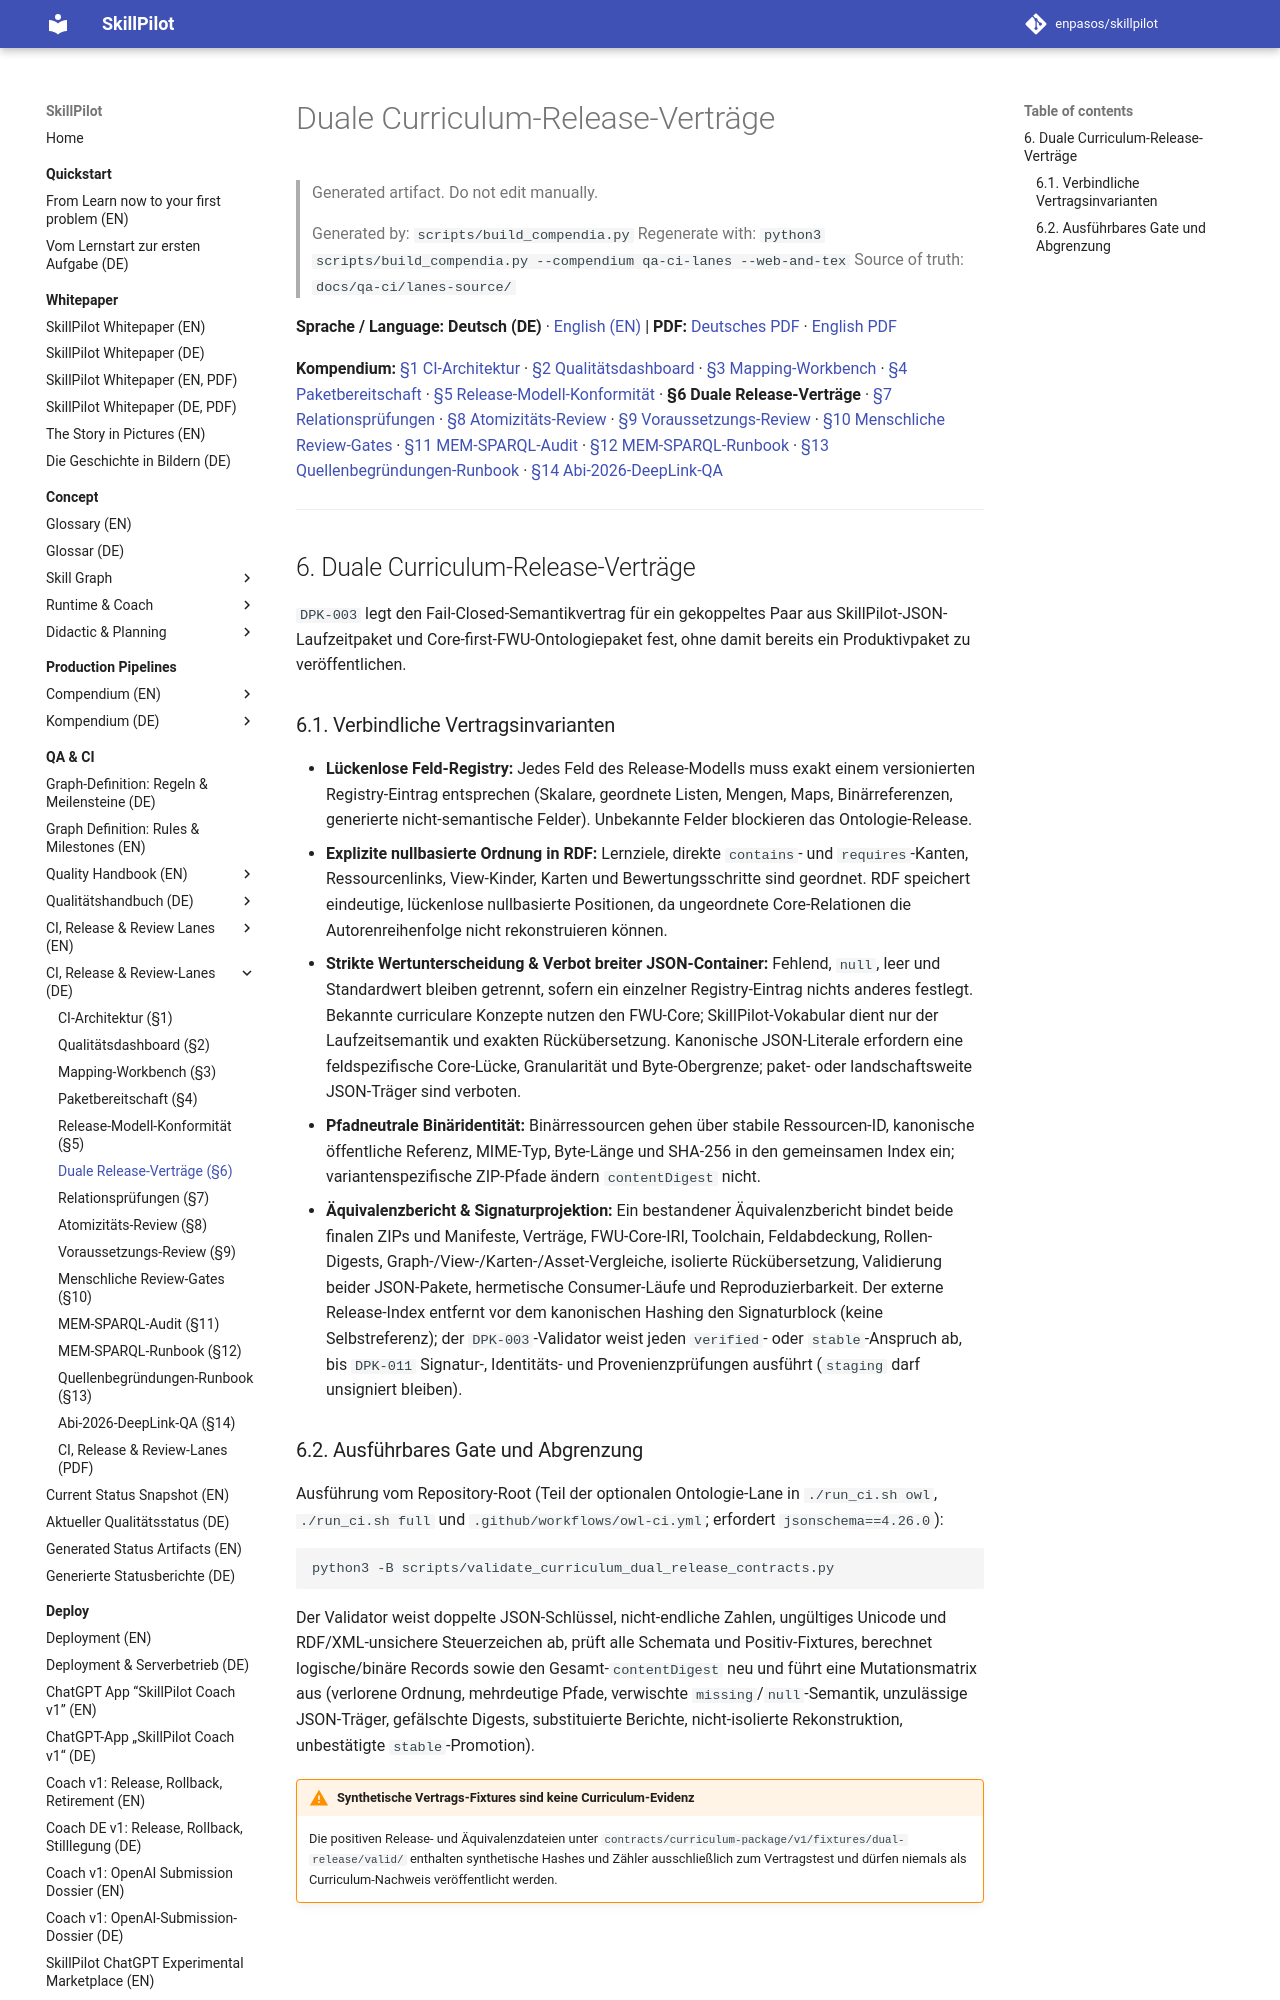

repository: enpasos/skillpilot · page: qa-ci/dual-curriculum-release-contracts.de/index.html · generator: mkdocs

# Duale Curriculum-Release-Verträge

> Generated artifact. Do not edit manually.
>
> Generated by: `scripts/build_compendia.py`
> Regenerate with: `python3 scripts/build_compendia.py --compendium qa-ci-lanes --web-and-tex`
> Source of truth: `docs/qa-ci/lanes-source/`

**Sprache / Language:** **Deutsch (DE)** · [English (EN)](dual-curriculum-release-contracts.md) | **PDF:** [Deutsches PDF](skillpilot-qa-lanes-and-release-contracts.de.pdf) · [English PDF](skillpilot-qa-lanes-and-release-contracts.en.pdf)

**Kompendium:** [§1 CI-Architektur](ci.de.md) · [§2 Qualitätsdashboard](curriculum-quality-dashboard.de.md) · [§3 Mapping-Workbench](curriculum-mapping-workbench.de.md) · [§4 Paketbereitschaft](curriculum-package-readiness.de.md) · [§5 Release-Modell-Konformität](curriculum-release-model-conformance.de.md) · **§6 Duale Release-Verträge** · [§7 Relationsprüfungen](relation-checks.de.md) · [§8 Atomizitäts-Review](atomic-review-process.de.md) · [§9 Voraussetzungs-Review](requires-review-process.de.md) · [§10 Menschliche Review-Gates](curriculum-package-human-review-gates.md) · [§11 MEM-SPARQL-Audit](mem-sparql-consistency.de.md) · [§12 MEM-SPARQL-Runbook](mem-sparql-consistency-runbook.de.md) · [§13 Quellenbegründungen-Runbook](goal-source-rationales-runbook.de.md) · [§14 Abi-2026-DeepLink-QA](abi26-mathe-deeplink-mvp.md)

---
<a id="sec-qal-dual-release"></a>
## 6. Duale Curriculum-Release-Verträge

`DPK-003` legt den Fail-Closed-Semantikvertrag für ein gekoppeltes Paar aus SkillPilot-JSON-Laufzeitpaket und Core-first-FWU-Ontologiepaket fest, ohne damit bereits ein Produktivpaket zu veröffentlichen.

<a id="sec-qal-dual-invariants"></a>
